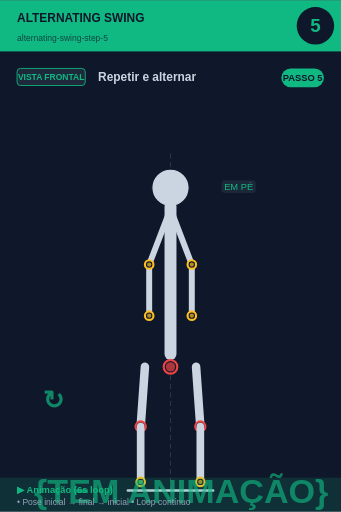
t = 0.00 s
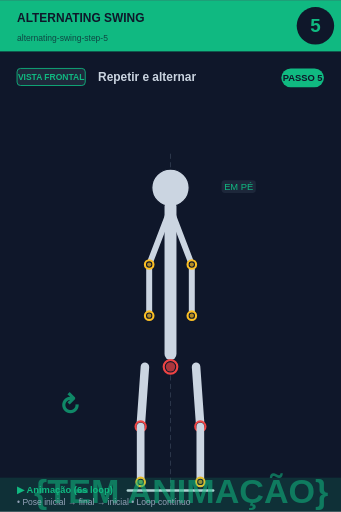
t = 0.75 s
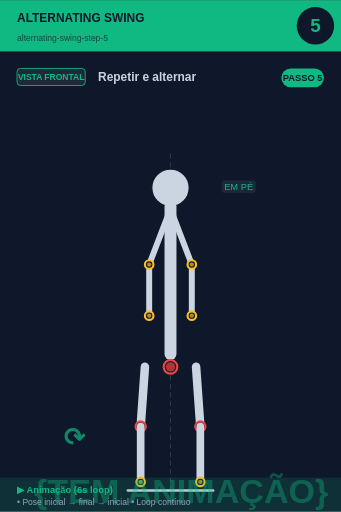
t = 2.25 s
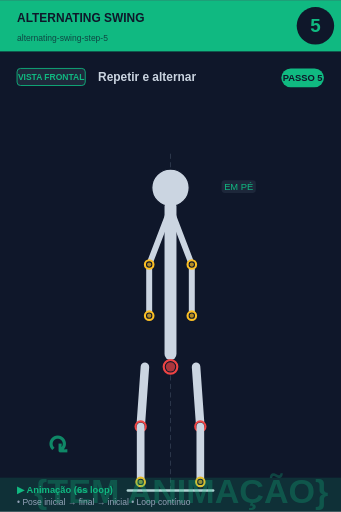
t = 3.00 s
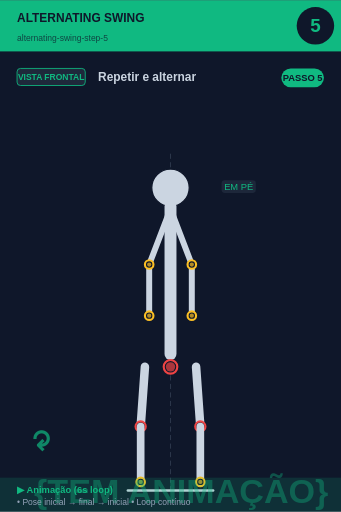
t = 3.75 s
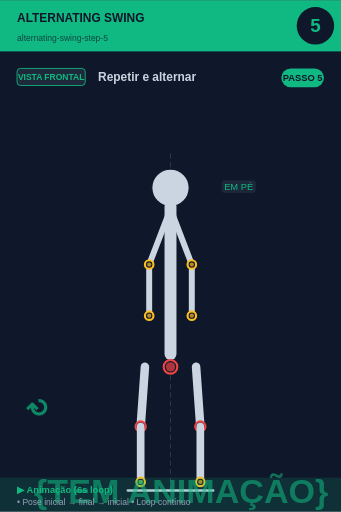
t = 5.25 s

The animated SVG that drew these frames (rendered in a browser with its animation timeline set to each time). Animation: 2 SMIL elements (animate=1,animateTransform=1); one cycle of 6.00 s, repeats indefinitely.

<svg xmlns="http://www.w3.org/2000/svg" viewBox="0 0 400 600" width="400" height="600">
<rect width="400" height="600" fill="#0f172a"/>

<!-- Header -->
<rect x="0" y="0" width="400" height="60" fill="#10b981"/>
<text x="20" y="25" font-size="14" font-weight="bold" fill="#0f172a" font-family="sans-serif">ALTERNATING SWING</text>
<text x="20" y="48" font-size="10" fill="#0f172a" opacity="0.7" font-family="sans-serif">alternating-swing-step-5</text>

<!-- Step circle -->
<circle cx="370" cy="30" r="22" fill="#0f172a"/>
<text x="370" y="37" font-size="22" font-weight="bold" fill="#10b981" text-anchor="middle" font-family="sans-serif">5</text>

<!-- Vista + título -->
<rect x="20" y="80" width="80" height="20" rx="4" fill="#1e293b" stroke="#10b981" stroke-width="1"/>
<text x="60" y="94" font-size="10" font-weight="bold" fill="#10b981" text-anchor="middle" font-family="sans-serif">VISTA FRONTAL</text>
<text x="115" y="95" font-size="14" font-weight="bold" fill="#cbd5e1" font-family="sans-serif">Repetir e alternar</text>

<!-- Corpo + animação -->
<g transform="translate(0, 50)">
<line x1="200" y1="130" x2="200" y2="530" stroke="#475569" stroke-width="1" stroke-dasharray="6,4" opacity="0.6"/><circle cx="200" cy="170" r="12" fill="#0f172a" stroke="#fbbf24" stroke-width="2.5"/><circle cx="200" cy="170" r="9.5" fill="#fbbf24" opacity="0.7"/><circle cx="200" cy="170" r="22" fill="#cbd5e1" stroke="#0f172a" stroke-width="1.5"/><line x1="200" y1="192" x2="200" y2="365" stroke="#cbd5e1" stroke-width="14" stroke-linecap="round"/><circle cx="200" cy="380" r="8" fill="#0f172a" stroke="#ef4444" stroke-width="2.5"/><circle cx="200" cy="380" r="5.5" fill="#ef4444" opacity="0.7"/><line x1="198" y1="200" x2="175" y2="260" stroke="#cbd5e1" stroke-width="7" stroke-linecap="round"/><line x1="202" y1="200" x2="225" y2="260" stroke="#cbd5e1" stroke-width="7" stroke-linecap="round"/><line x1="175" y1="260" x2="175" y2="320" stroke="#cbd5e1" stroke-width="7" stroke-linecap="round"/><line x1="225" y1="260" x2="225" y2="320" stroke="#cbd5e1" stroke-width="7" stroke-linecap="round"/><circle cx="175" cy="320" r="5" fill="#0f172a" stroke="#fbbf24" stroke-width="2.5"/><circle cx="175" cy="320" r="2.5" fill="#fbbf24" opacity="0.7"/><circle cx="225" cy="320" r="5" fill="#0f172a" stroke="#fbbf24" stroke-width="2.5"/><circle cx="225" cy="320" r="2.5" fill="#fbbf24" opacity="0.7"/><circle cx="175" cy="260" r="5" fill="#0f172a" stroke="#fbbf24" stroke-width="2.5"/><circle cx="175" cy="260" r="2.5" fill="#fbbf24" opacity="0.7"/><circle cx="225" cy="260" r="5" fill="#0f172a" stroke="#fbbf24" stroke-width="2.5"/><circle cx="225" cy="260" r="2.5" fill="#fbbf24" opacity="0.7"/><line x1="170" y1="380" x2="165" y2="450" stroke="#cbd5e1" stroke-width="10" stroke-linecap="round"/><line x1="230" y1="380" x2="235" y2="450" stroke="#cbd5e1" stroke-width="10" stroke-linecap="round"/><circle cx="165" cy="450" r="6" fill="#0f172a" stroke="#ef4444" stroke-width="2.5"/><circle cx="165" cy="450" r="3.5" fill="#ef4444" opacity="0.7"/><circle cx="235" cy="450" r="6" fill="#0f172a" stroke="#ef4444" stroke-width="2.5"/><circle cx="235" cy="450" r="3.5" fill="#ef4444" opacity="0.7"/><line x1="165" y1="450" x2="165" y2="515" stroke="#cbd5e1" stroke-width="9" stroke-linecap="round"/><line x1="235" y1="450" x2="235" y2="515" stroke="#cbd5e1" stroke-width="9" stroke-linecap="round"/><circle cx="165" cy="515" r="5" fill="#0f172a" stroke="#fbbf24" stroke-width="2.5"/><circle cx="165" cy="515" r="2.5" fill="#fbbf24" opacity="0.7"/><circle cx="235" cy="515" r="5" fill="#0f172a" stroke="#fbbf24" stroke-width="2.5"/><circle cx="235" cy="515" r="2.5" fill="#fbbf24" opacity="0.7"/><line x1="150" y1="525" x2="250" y2="525" stroke="#cbd5e1" stroke-width="3" stroke-linecap="round"/><rect x="259.875" y="161" width="40.25" height="15" rx="4" fill="#1e293b" opacity="0.95"/><text x="280" y="173" font-size="11" fill="#10b981" text-anchor="middle" font-family="sans-serif" font-weight="500">EM PÉ</text>
<!-- Indicador de movimento animado no canto inferior -->
<g opacity="0.7">
<text x="40" y="540" font-size="40" fill="#10b981" font-weight="bold" font-family="sans-serif">
{TEM ANIMAÇÃO}
<animate attributeName="opacity" values="0.9;0.4;0.9" dur="6s" repeatCount="indefinite"/>
</text>
</g>
</g>

<!-- Footer -->
<rect x="0" y="560" width="400" height="40" fill="#10b981" opacity="0.15"/>
<text x="20" y="578" font-size="11" font-weight="bold" fill="#10b981" font-family="sans-serif">▶ Animação (6s loop)</text>
<text x="20" y="592" font-size="10" fill="#94a3b8" font-family="sans-serif">• Pose inicial → final → inicial • Loop contínuo</text>

<!-- Tag PASSO N -->
<g transform="translate(330, 80)">
<rect x="0" y="0" width="50" height="22" rx="11" fill="#10b981"/>
<text x="25" y="15" font-size="11" font-weight="bold" fill="#0f172a" text-anchor="middle" font-family="sans-serif">PASSO 5</text>
</g>

<!-- Seta animada (movimento ↕) -->
<g transform="translate(50, 480)">
<text font-size="30" fill="#10b981" font-weight="bold" font-family="sans-serif" opacity="0.7">↻
<animateTransform attributeName="transform" type="rotate" from="0 15 15" to="360 15 15" dur="6s" repeatCount="indefinite"/>
</text>
</g>
</svg>
